Run: headless pygame with SDL's dummy video driver; simulated clock (each Clock.tick advances the game by its frame time, no real sleeping); random seed 0; keys injected as events and as key.get_pressed() state; no mouse input.
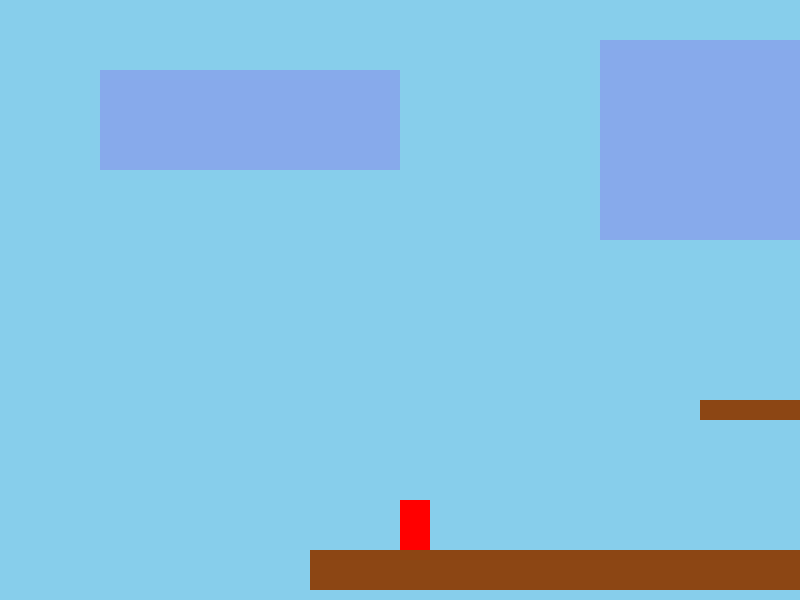
Frame 1 of 4 · flips 1–60 · no input
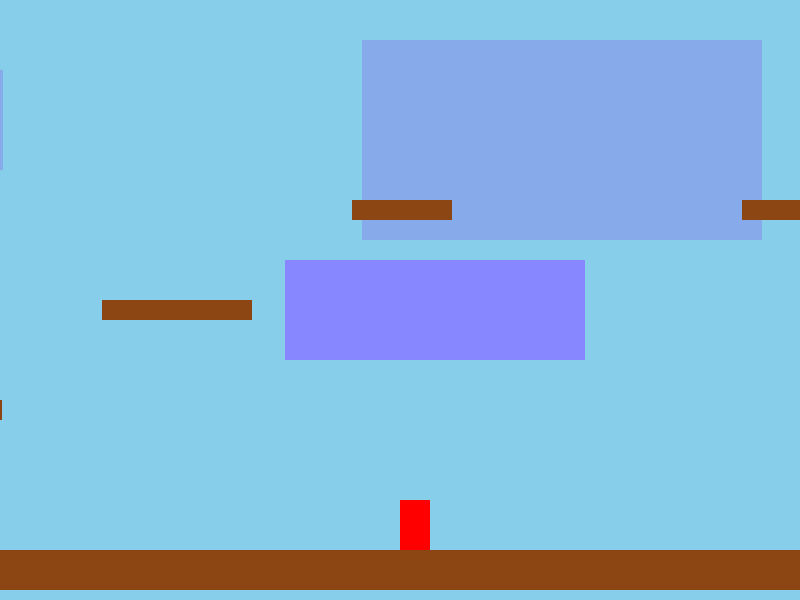
Frame 2 of 4 · flips 61–180 · tapped SPACE, RETURN · held RIGHT (→), D
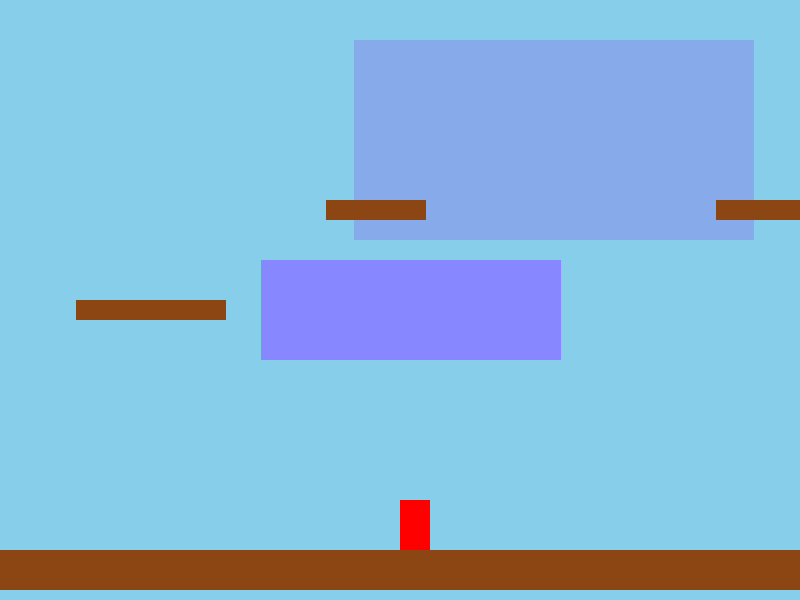
Frame 3 of 4 · flips 181–300 · held DOWN (↓), S
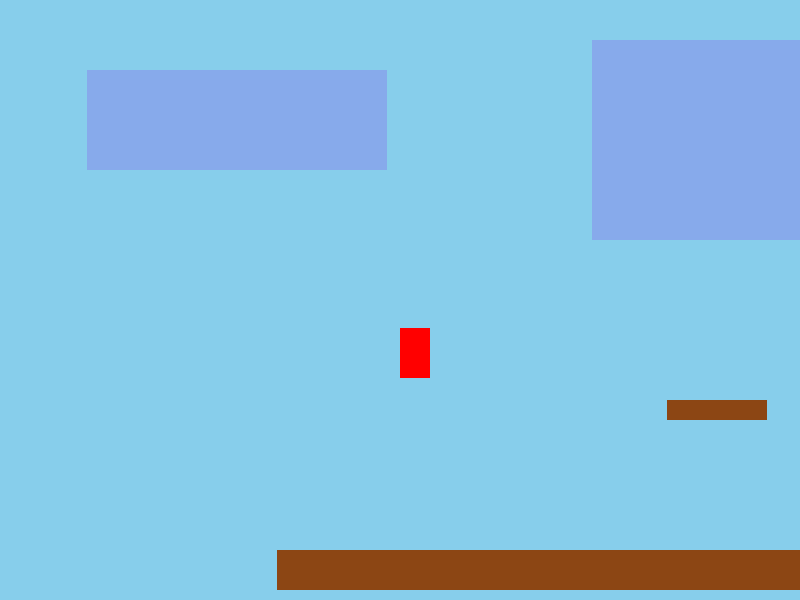
Frame 4 of 4 · flips 301–420 · held LEFT (←), A, UP (↑), W

The pygame program that drew these frames:

import pygame
pygame.init()

# Display
screen_width = 800
screen_height = 600
screen = pygame.display.set_mode((screen_width, screen_height), pygame.SRCALPHA)
pygame.display.set_caption('Test game')

# Color
background_color = (135, 206, 235)
ground_color = (140, 70, 20)
player_color = (255, 0, 0)
object_color = (135, 170, 235)


#Background objects
class BackgroundObject:
    def __init__(self, x=0, y=0, w=0, h=0, p=0, c=(255, 255, 255)):
        self.rect = pygame.Rect(x, y, w, h)
        self.p = p #parallax
        self.c = c

backgroundobjects = []

test = BackgroundObject(600, 40, 400, 200, 0.3, object_color)
test2 = BackgroundObject(100, 70, 300, 100, 0.5, object_color)
test3 = BackgroundObject(1000, 260, 300, 100, 0.9, (135, 135, 255))
    
backgroundobjects.append(test)
backgroundobjects.append(test2)
backgroundobjects.append(test3)


background_offset = 0
parallax_factor = 0.5



#  Player and ground objects
player_rect = pygame.Rect(100, 500, 30, 50)
ground_rect = pygame.Rect(10, 550, 2000, 40)

#Platforms
platforms = [
    pygame.Rect(400, 400, 100, 20),
    pygame.Rect(600, 300, 150, 20),
    pygame.Rect(850, 200, 100, 20),
    pygame.Rect(1240, 200, 100, 20),
]

# Camera scroll
camera_offset = -player_rect.x + screen_width // 2

# Speed and gravity
player_speed = 5
gravity = 1.75
player_velocity_y = 0
player_velocity_x = 0
acceleration = 0.5
deceleration = 0.8
max_speed = 7

# Jumping
is_jumping = False 
jump_height = 12

key_up_pressed = False
jump_key_time = 0
max_jump_time = 0.5
jump_counter = 0
max_jump_counter = 15

clock = pygame.time.Clock()



# Gameloop
running = True
while running:
    for event in pygame.event.get():
        if event.type == pygame.QUIT:
            running = False

    # Input
    keys = pygame.key.get_pressed()
    if keys[pygame.K_UP] and not is_jumping:
        player_velocity_y = -jump_height
        is_jumping = True
    if keys[pygame.K_LEFT]:
        player_velocity_x -= acceleration
        player_velocity_x = max(player_velocity_x, -max_speed)
    elif keys[pygame.K_RIGHT]:
        player_velocity_x += acceleration
        player_velocity_x = min(player_velocity_x, max_speed)
    else:
        player_velocity_x *= deceleration
        if abs(player_velocity_x) < 0.1:
            player_velocity_x = 0
    

    # Gravity and speed
    player_velocity_y += gravity
    player_rect.y += player_velocity_y
    player_rect.x += player_velocity_x

    # Collisions
    if player_rect.colliderect(ground_rect):
        player_rect.y = ground_rect.y - player_rect.height
        is_jumping = False
        player_velocity_y = 0
        jump_counter = 0
    else:
        # High jump
        if keys[pygame.K_UP] and is_jumping and jump_counter < max_jump_counter:
            player_velocity_y = -jump_height
            jump_counter += 1
        else:
            is_jumping = True
            jump_counter = max_jump_counter

    # Collisions
    on_ground_or_platform = player_rect.colliderect(ground_rect)
    for platform in platforms:
        if player_rect.colliderect(platform):
            if player_velocity_y > 0:  # Above collision
                player_rect.y = platform.y - player_rect.height
                is_jumping = False
                player_velocity_y = 0
                jump_counter = 0
            elif player_velocity_y < 0:  # Below collision
                player_rect.y = platform.y + platform.height
                player_velocity_y = 0

    if on_ground_or_platform:
        is_jumping = False
        player_velocity_y = 0
        jump_counter = 0 

    
    
    #Background offset
    background_offset -= player_velocity_x
    camera_offset = -player_rect.x + screen_width // 2
    
 
    # Draw + camera offset
    screen.fill(background_color)
    for obj in backgroundobjects:
        pygame.draw.rect(screen, obj.c, obj.rect.move((int(background_offset * obj.p)), 0))
    pygame.draw.rect(screen, ground_color, ground_rect.move(camera_offset, 0))
    pygame.draw.rect(screen, player_color, player_rect.move(camera_offset, 0))
    for platform in platforms:
        pygame.draw.rect(screen, ground_color, platform.move(camera_offset, 0))
    pygame.display.flip()

    clock.tick(60)

pygame.quit()
